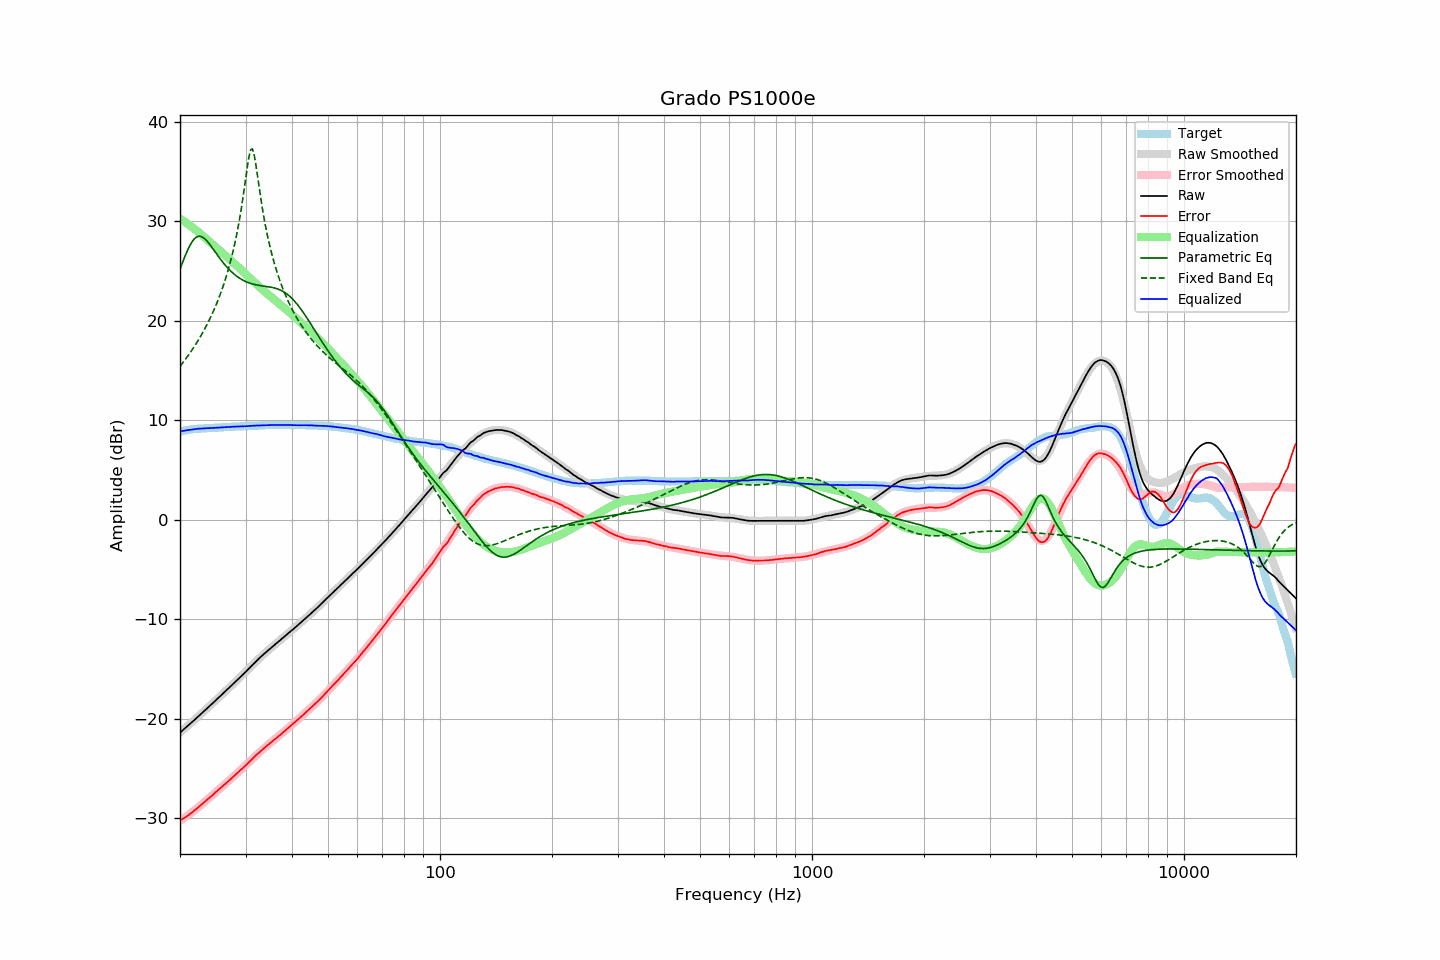

The table this chart was drawn from, first rows:
frequency, raw, error, smoothed, error_smoothed, equalization, parametric_eq, fixed_band_eq, equalized_raw, equalized_smoothed, target
20.00, -21.40, -30.25, -21.41, -30.27, 30.27, 25.19, 15.41, 8.87, 8.86, 8.84
20.20, -21.26, -30.15, -21.27, -30.16, 30.16, 25.61, 15.61, 8.90, 8.90, 8.88
20.40, -21.12, -30.05, -21.13, -30.05, 30.05, 26.03, 15.82, 8.93, 8.93, 8.92
20.61, -20.99, -29.94, -20.98, -29.94, 29.94, 26.43, 16.03, 8.95, 8.95, 8.95
20.81, -20.84, -29.84, -20.84, -29.82, 29.82, 26.82, 16.25, 8.98, 8.98, 8.99
21.02, -20.70, -29.74, -20.70, -29.71, 29.71, 27.18, 16.47, 9.00, 9.01, 9.03
21.23, -20.55, -29.61, -20.56, -29.59, 29.59, 27.50, 16.70, 9.03, 9.03, 9.05
21.44, -20.41, -29.48, -20.41, -29.47, 29.47, 27.79, 16.94, 9.06, 9.06, 9.07
21.66, -20.28, -29.37, -20.27, -29.35, 29.35, 28.04, 17.18, 9.07, 9.08, 9.09
21.87, -20.12, -29.22, -20.12, -29.22, 29.22, 28.23, 17.42, 9.10, 9.10, 9.10
22.09, -19.98, -29.10, -19.98, -29.09, 29.09, 28.37, 17.68, 9.11, 9.11, 9.12
22.31, -19.83, -28.96, -19.83, -28.96, 28.96, 28.46, 17.94, 9.13, 9.13, 9.13
22.54, -19.69, -28.83, -19.69, -28.83, 28.83, 28.49, 18.21, 9.14, 9.14, 9.14
22.76, -19.53, -28.69, -19.54, -28.69, 28.69, 28.46, 18.48, 9.16, 9.15, 9.15
22.99, -19.39, -28.55, -19.39, -28.56, 28.56, 28.39, 18.77, 9.16, 9.16, 9.15
23.22, -19.25, -28.41, -19.24, -28.42, 28.42, 28.28, 19.06, 9.17, 9.17, 9.16
23.45, -19.09, -28.27, -19.10, -28.28, 28.28, 28.14, 19.36, 9.18, 9.18, 9.17
23.69, -18.95, -28.13, -18.95, -28.14, 28.14, 27.96, 19.67, 9.19, 9.19, 9.18
23.92, -18.80, -27.99, -18.80, -28.00, 28.00, 27.77, 19.99, 9.19, 9.20, 9.19
24.16, -18.65, -27.87, -18.65, -27.86, 27.86, 27.56, 20.33, 9.20, 9.21, 9.21
24.40, -18.50, -27.73, -18.50, -27.71, 27.71, 27.34, 20.68, 9.21, 9.21, 9.23
24.65, -18.36, -27.58, -18.35, -27.57, 27.57, 27.11, 21.04, 9.22, 9.22, 9.22
24.89, -18.19, -27.42, -18.20, -27.43, 27.43, 26.88, 21.41, 9.24, 9.24, 9.23
25.14, -18.04, -27.28, -18.05, -27.29, 27.29, 26.65, 21.80, 9.25, 9.25, 9.24
25.39, -17.89, -27.14, -17.90, -27.15, 27.15, 26.43, 22.21, 9.26, 9.26, 9.25
25.65, -17.75, -27.02, -17.74, -27.01, 27.01, 26.21, 22.63, 9.26, 9.27, 9.27
25.91, -17.60, -26.87, -17.59, -26.87, 26.87, 26.00, 23.08, 9.27, 9.28, 9.27
26.16, -17.43, -26.71, -17.44, -26.72, 26.72, 25.79, 23.55, 9.29, 9.29, 9.28
26.43, -17.29, -26.58, -17.29, -26.58, 26.58, 25.60, 24.04, 9.29, 9.29, 9.29
26.69, -17.13, -26.44, -17.13, -26.44, 26.44, 25.41, 24.56, 9.30, 9.30, 9.30
26.96, -16.98, -26.30, -16.98, -26.29, 26.29, 25.24, 25.11, 9.31, 9.31, 9.32
27.23, -16.83, -26.16, -16.83, -26.15, 26.15, 25.07, 25.69, 9.32, 9.32, 9.33
27.50, -16.68, -26.01, -16.67, -26.00, 26.00, 24.91, 26.32, 9.33, 9.33, 9.33
27.77, -16.51, -25.84, -16.52, -25.86, 25.86, 24.77, 26.98, 9.35, 9.34, 9.33
28.05, -16.36, -25.72, -16.37, -25.72, 25.72, 24.63, 27.69, 9.35, 9.35, 9.35
28.33, -16.21, -25.57, -16.21, -25.57, 25.57, 24.50, 28.45, 9.36, 9.36, 9.35
28.62, -16.06, -25.42, -16.06, -25.42, 25.42, 24.38, 29.27, 9.36, 9.36, 9.36
28.90, -15.89, -25.27, -15.90, -25.27, 25.27, 24.27, 30.16, 9.38, 9.37, 9.37
29.19, -15.74, -25.12, -15.74, -25.12, 25.12, 24.17, 31.13, 9.38, 9.38, 9.37
29.48, -15.59, -25.00, -15.58, -24.97, 24.97, 24.08, 32.17, 9.38, 9.39, 9.40
29.78, -15.44, -24.83, -15.43, -24.82, 24.82, 24.00, 33.28, 9.38, 9.39, 9.39
30.08, -15.29, -24.69, -15.27, -24.66, 24.66, 23.92, 34.43, 9.38, 9.40, 9.40
30.38, -15.12, -24.52, -15.10, -24.51, 24.51, 23.85, 35.57, 9.39, 9.41, 9.40
30.68, -14.94, -24.37, -14.94, -24.36, 24.36, 23.79, 36.56, 9.41, 9.41, 9.42
30.99, -14.78, -24.20, -14.78, -24.20, 24.20, 23.74, 37.19, 9.43, 9.42, 9.42
31.30, -14.62, -24.04, -14.62, -24.05, 24.05, 23.69, 37.27, 9.43, 9.43, 9.42
31.61, -14.46, -23.89, -14.46, -23.90, 23.90, 23.65, 36.78, 9.44, 9.44, 9.43
31.93, -14.30, -23.74, -14.30, -23.75, 23.75, 23.61, 35.88, 9.45, 9.44, 9.44
32.24, -14.13, -23.57, -14.15, -23.60, 23.60, 23.58, 34.79, 9.46, 9.45, 9.44
32.57, -13.99, -23.45, -13.99, -23.45, 23.45, 23.55, 33.65, 9.46, 9.46, 9.46
32.89, -13.83, -23.30, -13.84, -23.30, 23.30, 23.52, 32.55, 9.47, 9.46, 9.46
33.22, -13.68, -23.16, -13.69, -23.16, 23.16, 23.50, 31.52, 9.47, 9.47, 9.47
33.55, -13.53, -23.01, -13.54, -23.02, 23.02, 23.47, 30.56, 9.48, 9.48, 9.48
33.89, -13.39, -22.89, -13.39, -22.88, 22.88, 23.45, 29.67, 9.49, 9.49, 9.49
34.23, -13.26, -22.75, -13.25, -22.74, 22.74, 23.43, 28.86, 9.49, 9.49, 9.49
34.57, -13.10, -22.61, -13.11, -22.61, 22.61, 23.40, 28.10, 9.51, 9.50, 9.50
34.92, -12.97, -22.47, -12.97, -22.48, 22.48, 23.38, 27.41, 9.51, 9.50, 9.50
35.27, -12.84, -22.35, -12.84, -22.34, 22.34, 23.35, 26.76, 9.51, 9.51, 9.51
35.62, -12.70, -22.21, -12.70, -22.21, 22.21, 23.31, 26.15, 9.51, 9.51, 9.51
35.97, -12.56, -22.08, -12.56, -22.08, 22.08, 23.27, 25.58, 9.51, 9.52, 9.51
... 635 more rows
